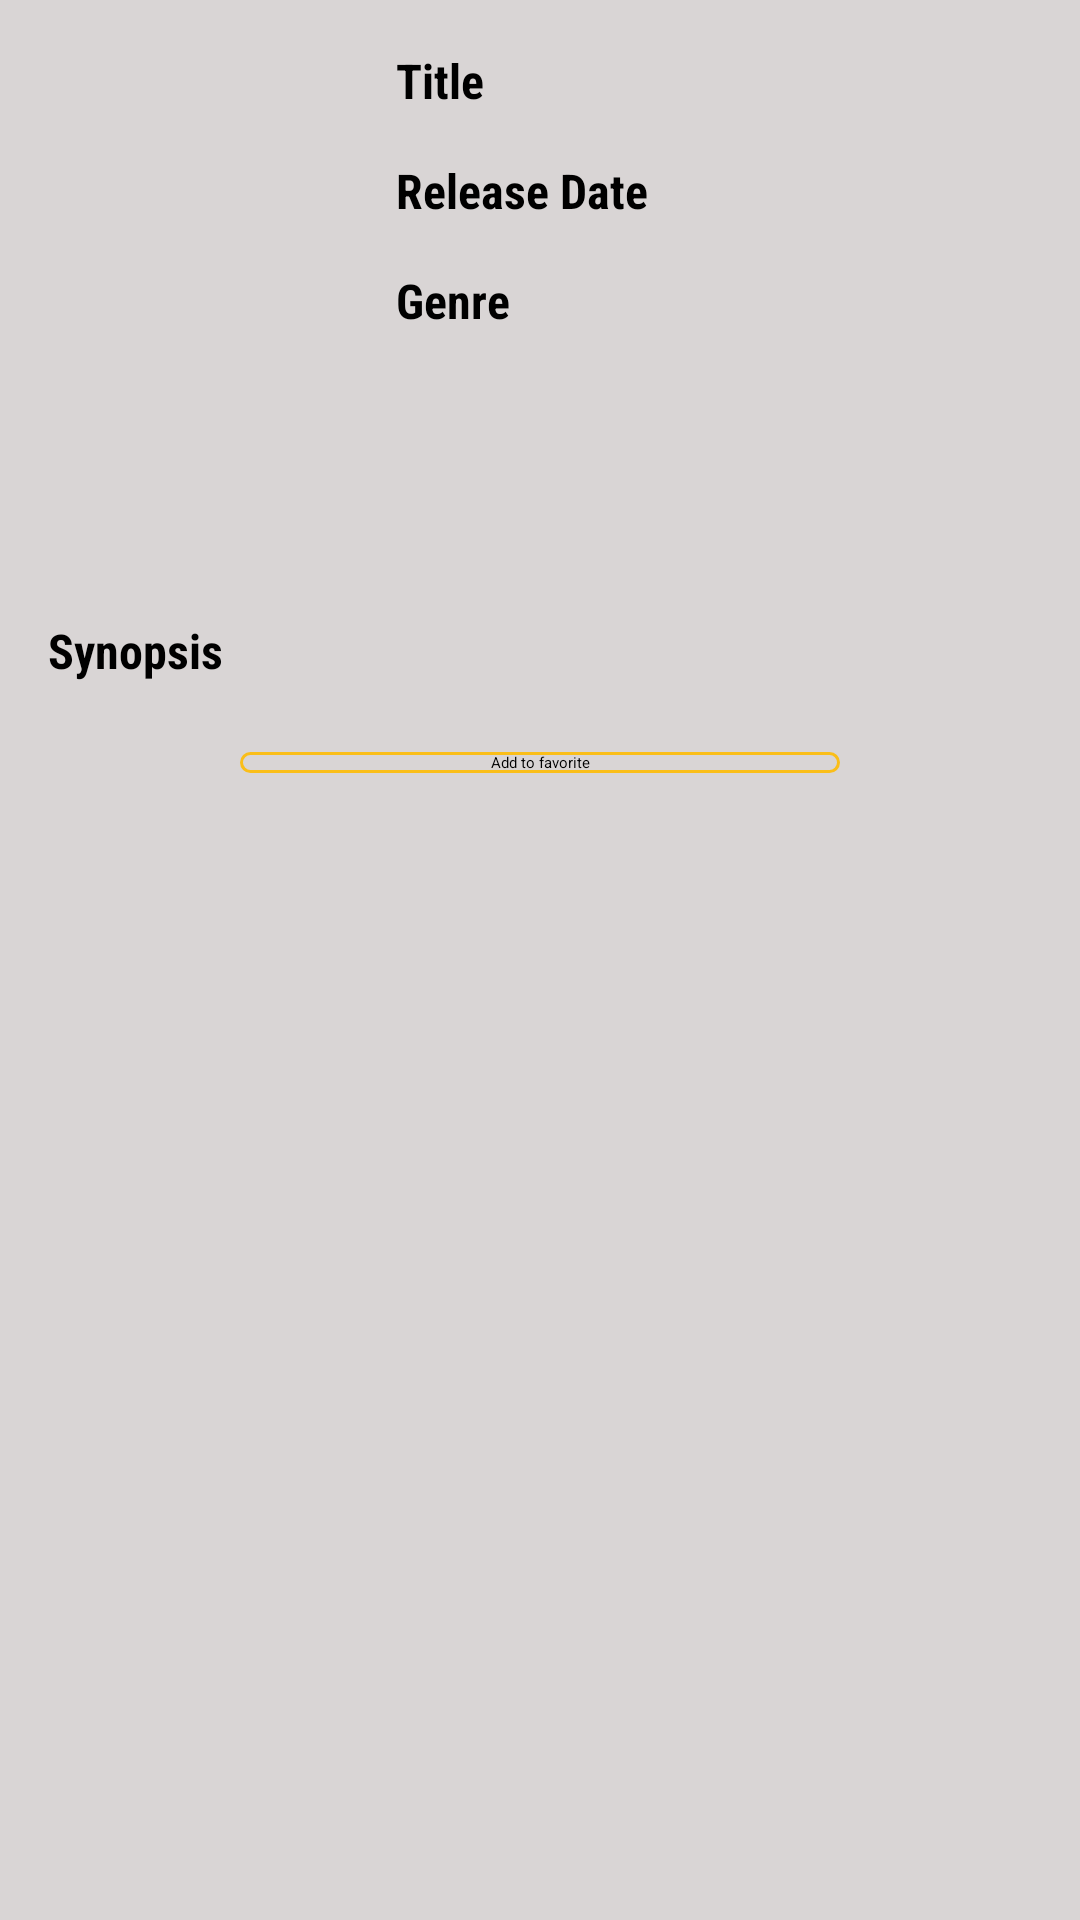

The Android layout XML behind this screen, and the referenced resources:
<!-- AndroidManifest.xml: application theme Theme.MovieApps -->
<!-- res/layout/content_detail.xml -->
<?xml version="1.0" encoding="utf-8"?>
<androidx.core.widget.NestedScrollView xmlns:android="http://schemas.android.com/apk/res/android"
    xmlns:app="http://schemas.android.com/apk/res-auto"
    xmlns:tools="http://schemas.android.com/tools"
    android:layout_width="match_parent"
    android:layout_height="match_parent"
    app:layout_behavior="@string/appbar_scrolling_view_behavior"
    tools:context=".DetailActivity"
    android:background="@color/background"
    tools:showIn="@layout/activity_detail">

    <LinearLayout
        android:layout_width="match_parent"
        android:layout_height="match_parent"
        android:orientation="vertical">

        <LinearLayout
            android:layout_width="match_parent"
            android:layout_height="match_parent"
            android:layout_margin="@dimen/activity_horizontal_margin"
            android:orientation="horizontal">

            <ImageView
                android:id="@+id/fab"
                android:layout_width="100dp"
                android:layout_height="150dp"/>

            <LinearLayout
                android:layout_width="match_parent"
                android:layout_height="wrap_content"
                android:layout_marginStart="@dimen/activity_horizontal_margin"
                android:orientation="vertical">

                <TextView
                    android:layout_width="match_parent"
                    android:layout_height="wrap_content"
                    android:fontFamily="sans-serif-condensed"
                    android:textSize="16sp"
                    android:textStyle="bold"
                    android:text="@string/title" />

                <TextView
                    android:id="@+id/txtTitle"
                    android:layout_width="match_parent"
                    android:layout_height="wrap_content"
                    tools:text="SpiderMan" />

                <TextView
                    android:layout_width="match_parent"
                    android:layout_height="wrap_content"
                    android:layout_marginTop="8dp"
                    android:fontFamily="sans-serif-condensed"
                    android:textSize="16sp"
                    android:textStyle="bold"
                    android:text="@string/release_date" />

                <TextView
                    android:id="@+id/txtDate"
                    android:layout_width="match_parent"
                    android:layout_height="wrap_content"
                    tools:text="20-06-2019" />

                <TextView
                    android:layout_width="match_parent"
                    android:layout_height="wrap_content"
                    android:layout_marginTop="8dp"
                    android:fontFamily="sans-serif-condensed"
                    android:textSize="16sp"
                    android:textStyle="bold"
                    android:text="@string/genre" />

                <TextView
                    android:id="@+id/txtGenre"
                    android:layout_width="match_parent"
                    android:layout_height="wrap_content"
                    tools:text="Comedy" />

            </LinearLayout>
        </LinearLayout>

        <LinearLayout
            android:layout_width="match_parent"
            android:layout_height="match_parent"
            android:layout_margin="@dimen/activity_horizontal_margin"
            android:orientation="vertical">

            <TextView
                android:layout_width="match_parent"
                android:layout_height="wrap_content"
                android:layout_marginTop="8dp"
                android:fontFamily="sans-serif-condensed"
                android:textSize="16sp"
                android:textStyle="bold"
                android:text="@string/synopsis" />

            <TextView
                android:id="@+id/txtOverview"
                android:layout_width="match_parent"
                android:layout_height="wrap_content"
                tools:text="Comedy" />
        </LinearLayout>

        <Button
            android:text="@string/add_to_favorite"
            android:gravity="center"
            android:layout_gravity="center"
            android:background="@drawable/shape_transparant"
            android:layout_width="200dp"
            android:layout_height="wrap_content" />

    </LinearLayout>
</androidx.core.widget.NestedScrollView>
<!-- res/layout/activity_detail.xml (included above) -->
<?xml version="1.0" encoding="utf-8"?>
<androidx.constraintlayout.widget.ConstraintLayout
    xmlns:android="http://schemas.android.com/apk/res/android"
    xmlns:app="http://schemas.android.com/apk/res-auto"
    xmlns:tools="http://schemas.android.com/tools"
    android:layout_width="match_parent"
    android:layout_height="match_parent"
    android:fitsSystemWindows="true">

    <com.google.android.material.appbar.AppBarLayout
        android:id="@+id/app_bar"
        android:layout_width="match_parent"
        android:layout_height="250dp"
        android:fitsSystemWindows="true"
        android:theme="@style/AppTheme.Overlay"
        tools:ignore="MissingConstraints">

        <com.google.android.material.appbar.CollapsingToolbarLayout
            android:id="@+id/toolbar_layout"
            android:layout_width="match_parent"
            android:layout_height="match_parent"
            android:fitsSystemWindows="true"
            app:contentScrim="?attr/colorPrimary"
            app:layout_scrollFlags="scroll|exitUntilCollapsed">

            <ImageView
                android:id="@+id/imgBackdrop"
                android:layout_width="match_parent"
                android:layout_height="match_parent" />


            <androidx.appcompat.widget.Toolbar
                android:id="@+id/toolbar"
                android:layout_width="match_parent"
                android:layout_height="?attr/actionBarSize"
                app:layout_collapseMode="pin"
                app:popupTheme="@style/AppTheme.Overlay" />

        </com.google.android.material.appbar.CollapsingToolbarLayout>
    </com.google.android.material.appbar.AppBarLayout>

    <include layout="@layout/content_detail" />


</androidx.constraintlayout.widget.ConstraintLayout>
<!-- resources referenced by this layout -->
<resources>
  <color name="background">#d9d5d5</color>
  <dimen name="activity_horizontal_margin">16dp</dimen>
  <!-- drawable shape_transparant (drawable-v24) -->
  <?xml version="1.0" encoding="utf-8"?>
  <shape xmlns:android="http://schemas.android.com/apk/res/android"
      android:shape="rectangle">
      <solid android:color="@android:color/transparent" />
      <stroke
          android:width="1dp"
          android:color="@color/oren" />
      <corners
          android:radius="5dp"/>
  </shape>
  <string name="add_to_favorite">Add to favorite</string>
  <string name="genre">Genre</string>
  <string name="release_date">Release Date</string>
  <string name="synopsis">Synopsis</string>
  <string name="title">Title</string>
  <style name="AppTheme.Overlay" parent="Theme.AppCompat.Light.NoActionBar">
          
          <item name="colorPrimary">@color/colorPrimary</item>
          <item name="colorPrimaryDark">@color/colorPrimaryDark</item>
          <item name="colorAccent">@color/colorAccent</item>
      </style>
  <color name="oren">#fabe19</color>
  <color name="colorPrimary">#008577</color>
  <color name="colorPrimaryDark">#00574B</color>
  <color name="colorAccent">#D81B60</color>
</resources>
